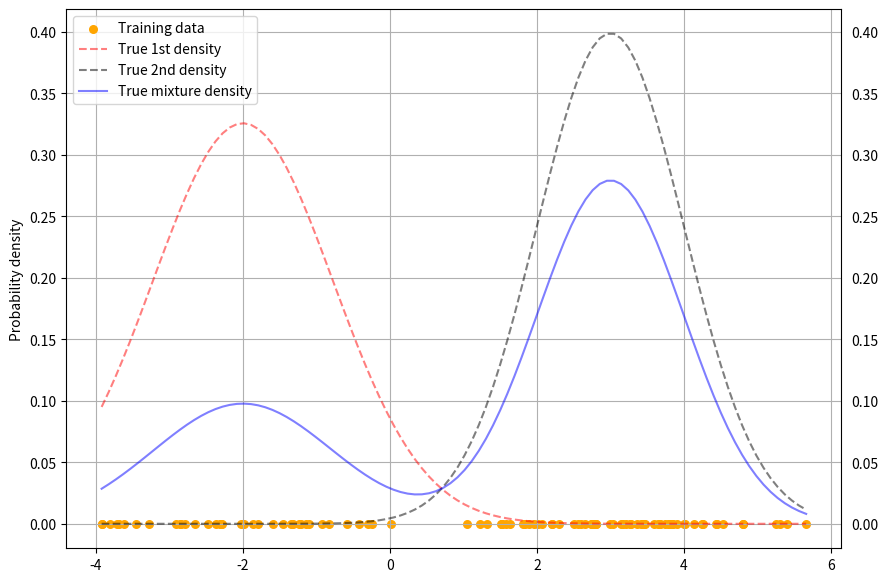
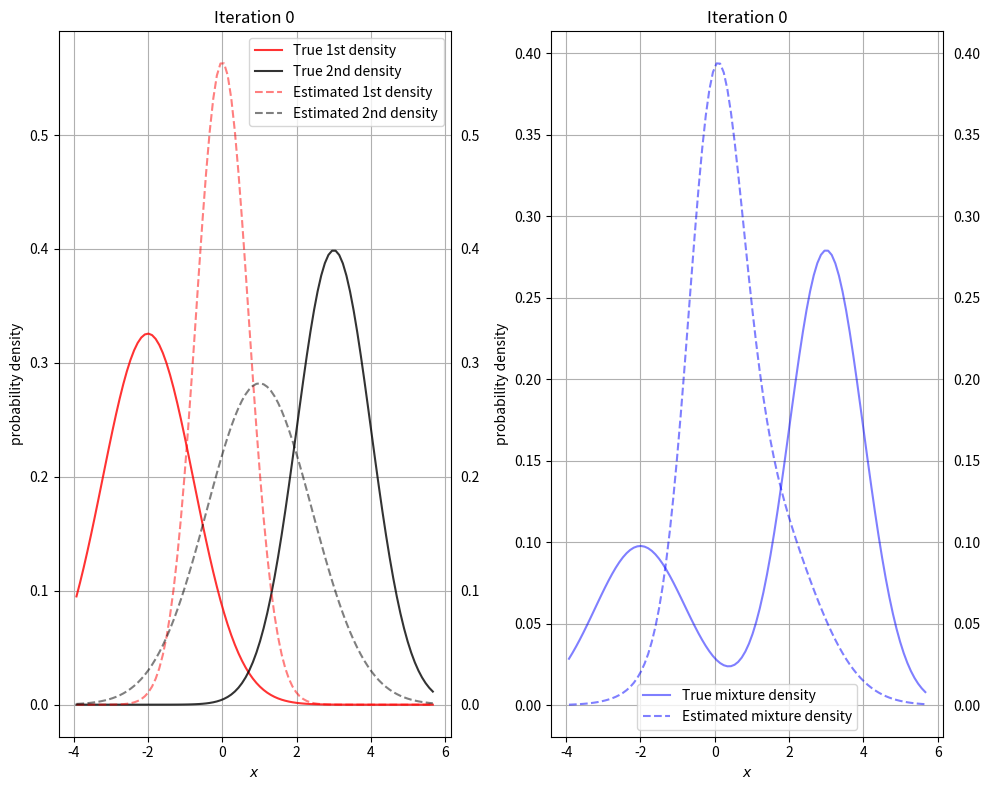
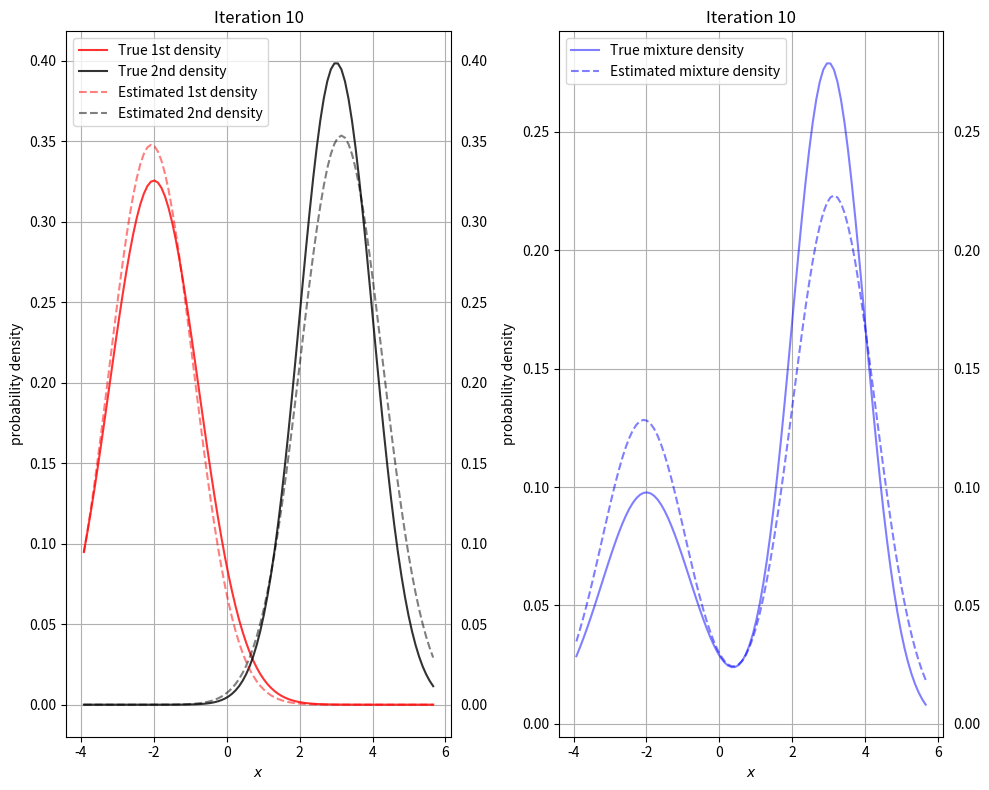
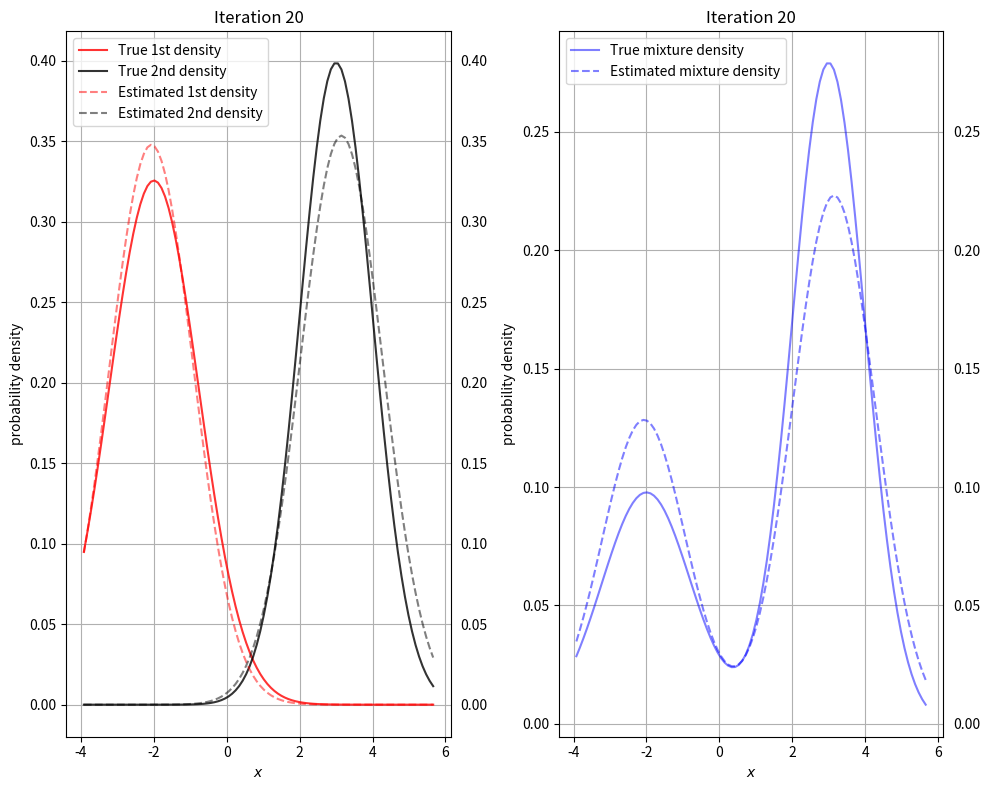
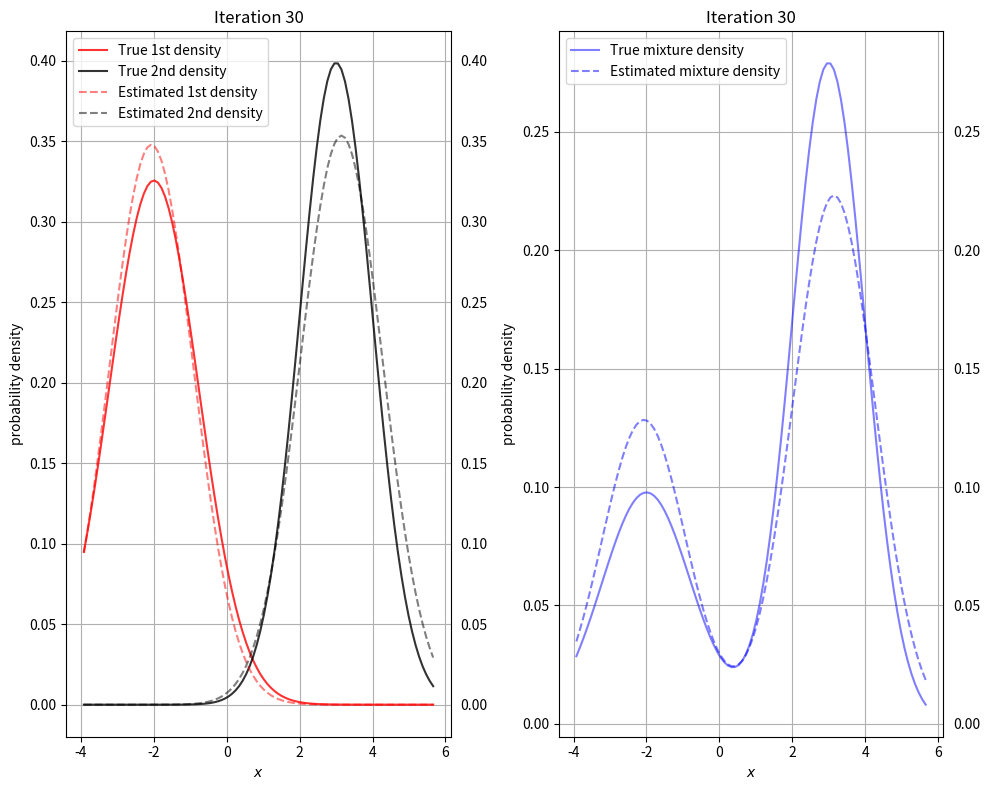
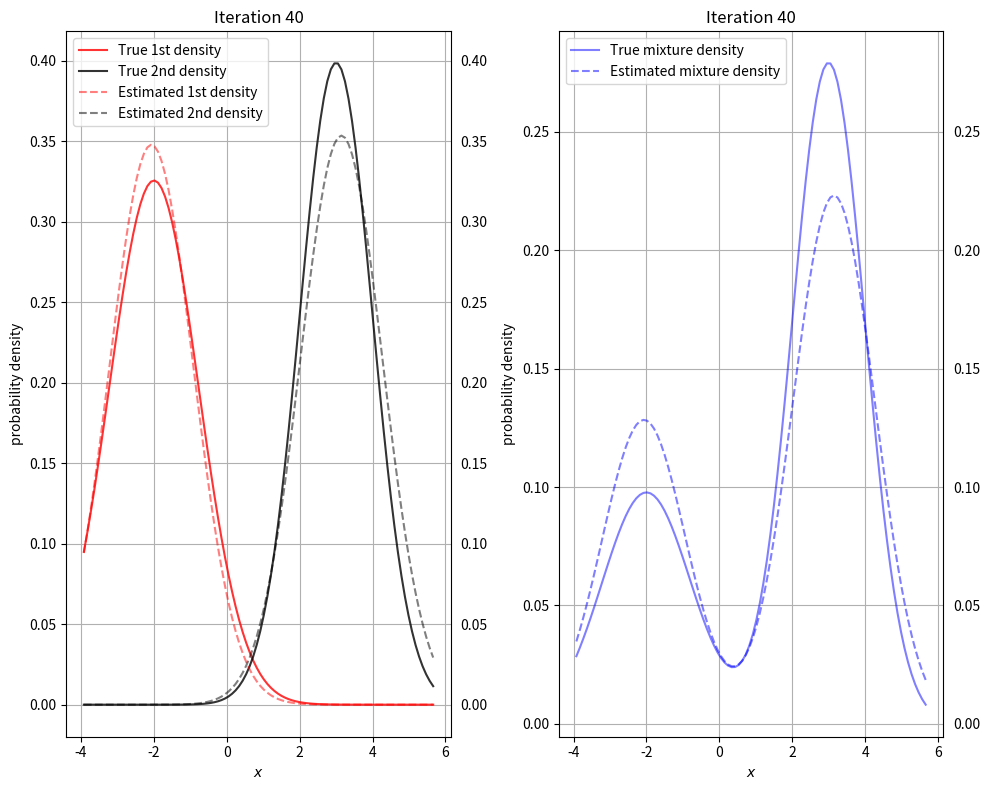
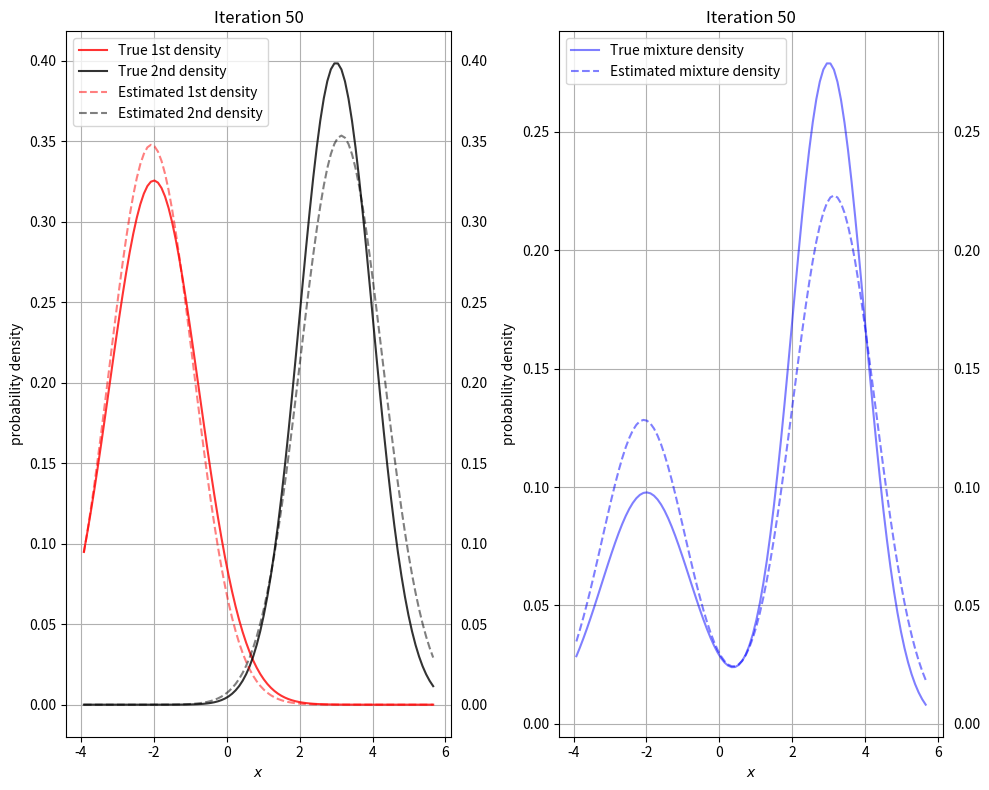
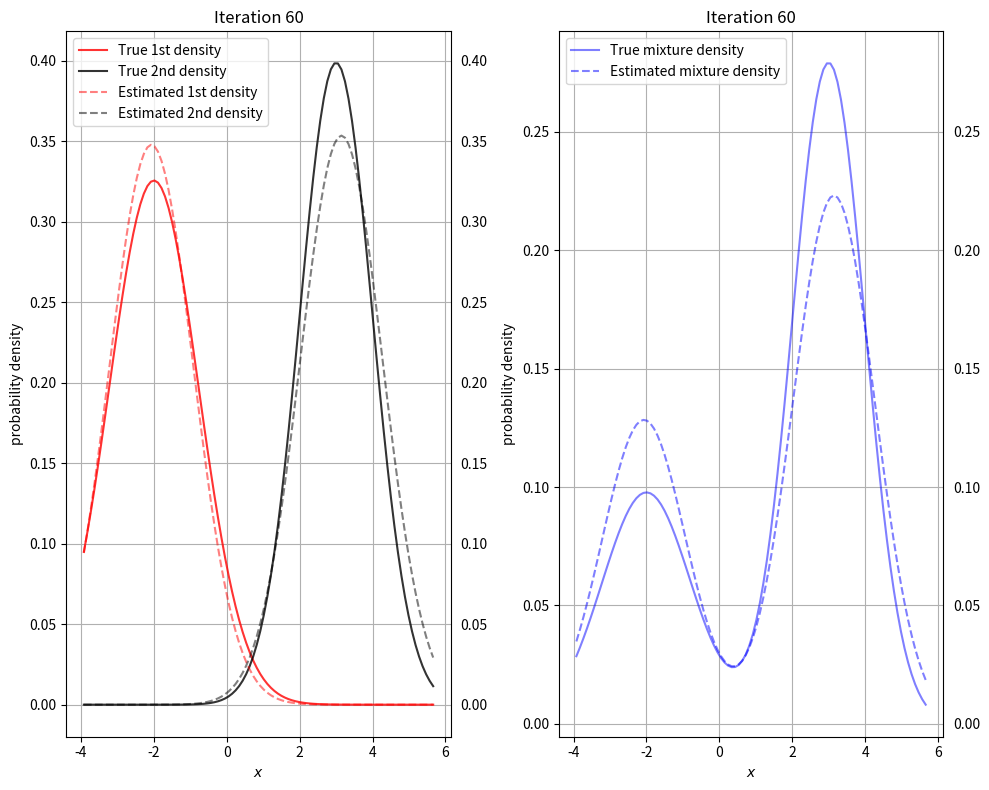
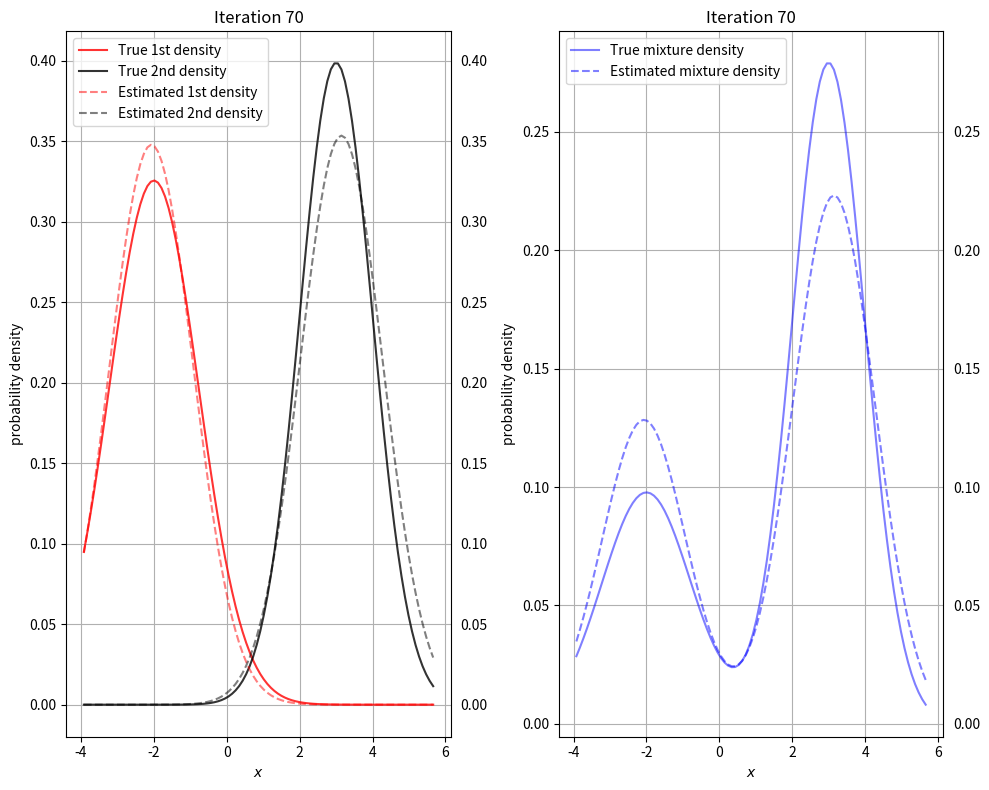
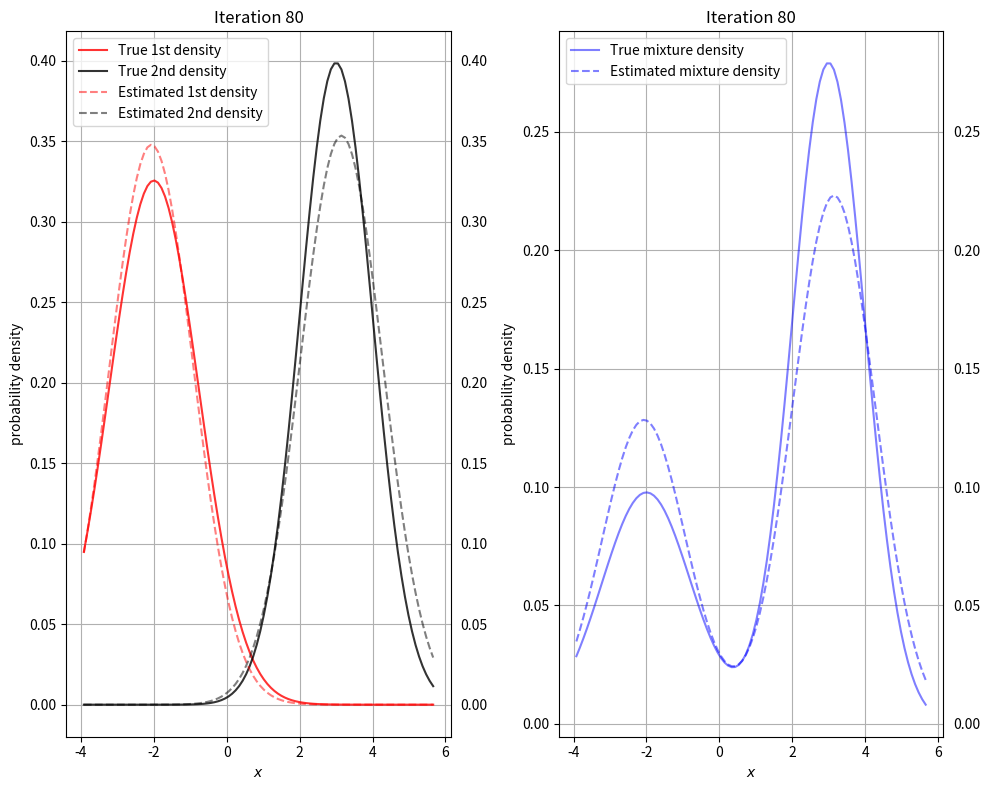
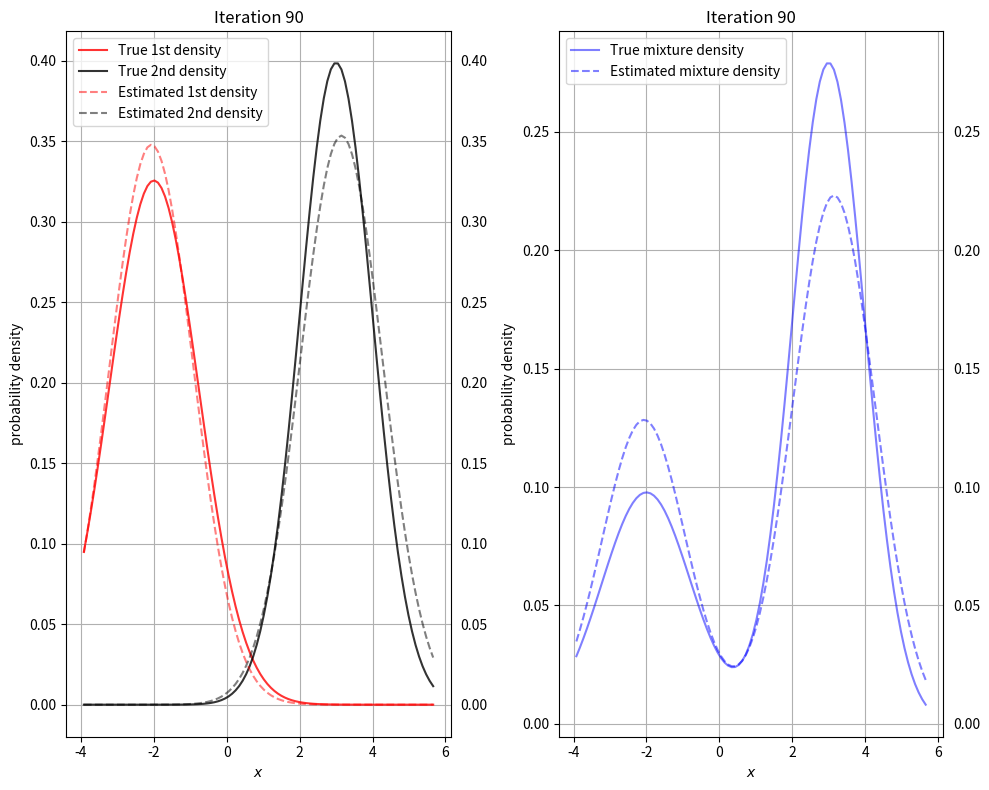
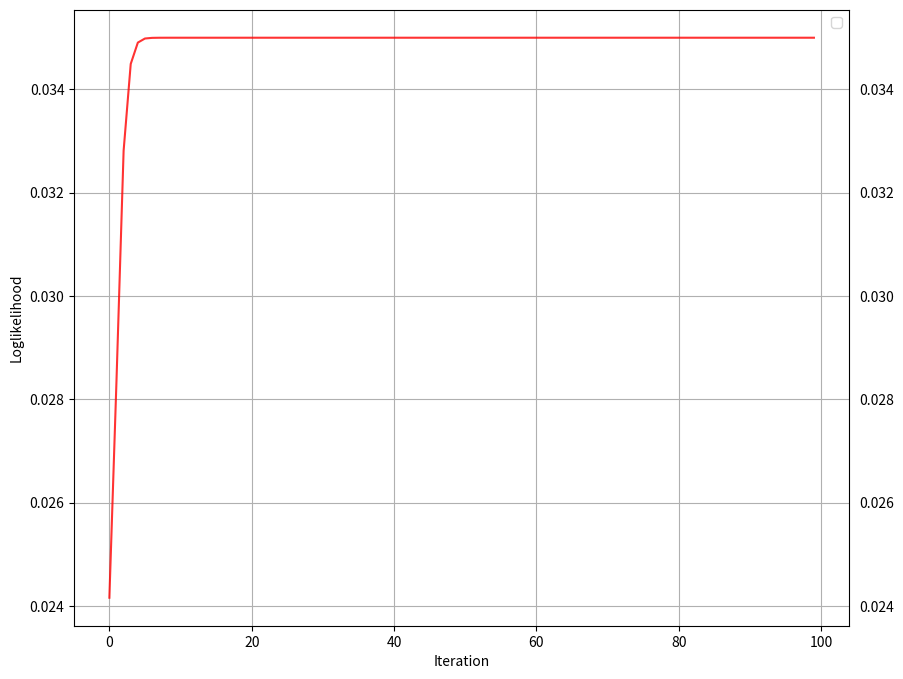
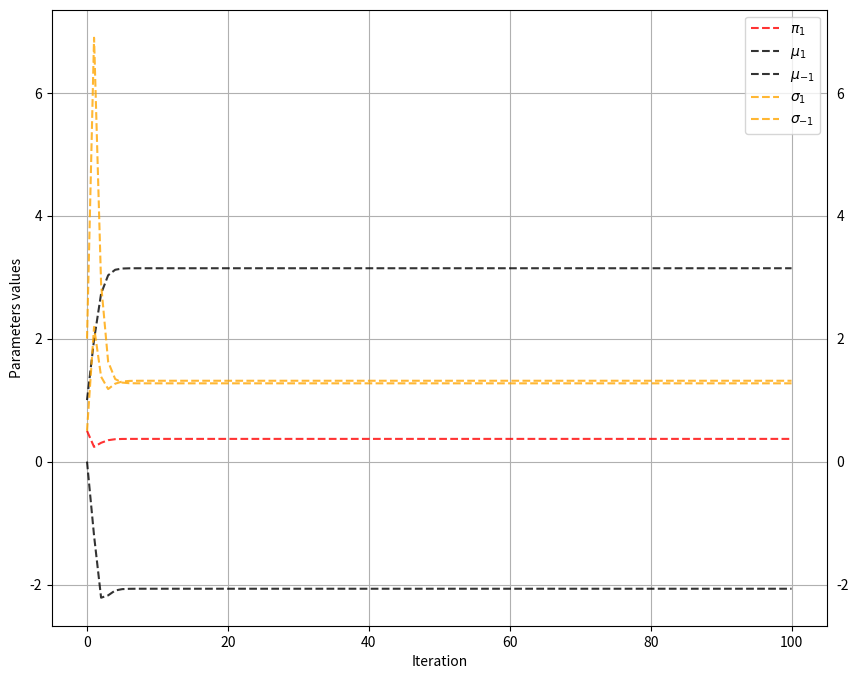

These figures' Python source, in order:
import matplotlib.pyplot as plt
import numpy as np
from scipy.stats import multivariate_normal

# number of observations
n_samples = 100

# means and variance to be estimated
mu1, sigma1 = -2, 1.5
mu2, sigma2 = 3, 1

# prior probability of the first cluster/goup 
pi1 = 0.3

x1 = np.random.normal(mu1, np.sqrt(sigma1), n_samples)
x2 = np.random.normal(mu2, np.sqrt(sigma2), n_samples)

X = np.zeros(n_samples)
U = np.random.uniform(0,1,n_samples)
for idx in range(n_samples):
    if U[idx]<pi1:
        X[idx] = x1[idx]
    else:
        X[idx] = x2[idx]

def Gaussian_pdf(x, mean, variance):
  z = np.exp(-(x - mean)**2/(2*variance))/np.sqrt(2*np.pi*variance)
  return z

# visualize the training data
bins = np.linspace(np.min(X),np.max(X),100)

plt.figure(figsize=(10,7))
plt.ylabel("Probability density")
plt.scatter(X, np.zeros(len(X)), color='orange', s=30, marker='o', label="Training data")

plt.plot(bins, Gaussian_pdf(bins, mu1, sigma1), linestyle = 'dashed', alpha = 0.5, color='red', label="True 1st density")
plt.plot(bins, Gaussian_pdf(bins, mu2, sigma2), linestyle = 'dashed', alpha = 0.5, color='k', label="True 2nd density")
plt.plot(bins, pi1*Gaussian_pdf(bins, mu1, sigma1) + (1-pi1)*Gaussian_pdf(bins, mu2, sigma2), alpha = 0.5, color='b', label="True mixture density")

plt.tick_params(labelright=True)
plt.grid('True')
plt.legend();

# plot estimated density
def plot_pdf(X, pi1, mu1, mu2, sigma1, sigma2, w, means, variances, it):
    plt.figure(figsize=(10,8))
    
    plt.subplot(1,2,1)
    plt.xlabel("$x$")
    plt.ylabel("probability density")
    plt.title("Iteration {}".format(it))

    plt.plot(bins, Gaussian_pdf(bins, mu1, sigma1), alpha = 0.8, color='red', label="True 1st density")
    plt.plot(bins, Gaussian_pdf(bins, mu2, sigma2), alpha = 0.8, color='k', label="True 2nd density")

    plt.plot(bins, Gaussian_pdf(bins, means[0], variances[0]), linestyle = 'dashed', alpha = 0.5, color='red', label="Estimated 1st density")
    plt.plot(bins, Gaussian_pdf(bins, means[1], variances[1]), linestyle = 'dashed', alpha = 0.5, color='k', label="Estimated 2nd density")
    
    plt.tick_params(labelright=True)
    plt.grid('True')
    plt.legend()
    
    plt.subplot(1,2,2)
    plt.xlabel("$x$")
    plt.ylabel("probability density")
    plt.title("Iteration {}".format(it))
    
    plt.plot(bins, pi1*Gaussian_pdf(bins, mu1, sigma1) + (1-pi1)*Gaussian_pdf(bins, mu2, sigma2), alpha = 0.5, color='b', label="True mixture density")
    plt.plot(bins, w*Gaussian_pdf(bins, means[0], variances[0]) + (1-w)*Gaussian_pdf(bins, means[1], variances[1]), linestyle = 'dashed', alpha = 0.5, color='b', label="Estimated mixture density")
    plt.tick_params(labelright=True)
    plt.grid('True')
    plt.legend()
    plt.tight_layout()
    return

n_clust = 2
weights = np.ones((n_clust)) / n_clust
means = [0, 1]
variances = [0.5, 2]

# number of iterations of the EM algorithm
n_it = 100

pi1_est = np.zeros(n_it+1)
mu1_est = np.zeros(n_it+1)
mu2_est = np.zeros(n_it+1)
sigma1_est = np.zeros(n_it+1)
sigma2_est = np.zeros(n_it+1)

pi1_est[0] = weights[0]
mu1_est[0] = means[0]
mu2_est[0] = means[1]
sigma1_est[0] = variances[0]
sigma2_est[0] = variances[1]

loglikelihood = np.zeros(n_it)
for it in range(n_it):
    
    if it%10 == 0:
        plot_pdf(X, pi1, mu1, mu2, sigma1, sigma2, weights[0] ,means, variances, it)
    
    # Likelihood of all data for each cluster
    likelihood = []
    weightedlik = []
    for j in range(n_clust):
        likelihood.append(Gaussian_pdf(X, means[j], np.sqrt(variances[j])))
        weightedlik.append(weights[j]*likelihood[j])
    likelihood = np.array(likelihood)
    weightedlik = np.array(weightedlik)
    
    
    
    w = [] 
    # E & M  steps 
    for j in range(n_clust):  
        # copute posterior probabilities (w_{it})
        w.append((weightedlik[j]) / (np.sum([weightedlik[i] for i in range(n_clust)], axis=0)))
        # updage mean and variance
        means[j] = np.sum(w[j] * X) / (np.sum(w[j]))
        variances[j] = np.sum(w[j] * np.square(X - means[j])) / (np.sum(w[j]))
    
        # update the weights
        weights[j] = np.mean(w[j])
        
    weightedlik = np.sum(weightedlik,1)
    loglikelihood[it] = np.sum(np.log(weightedlik))/n_samples
    
    pi1_est[it+1] = weights[0]
    mu1_est[it+1] = means[0]
    mu2_est[it+1] = means[1]
    sigma1_est[it+1] = variances[0]
    sigma2_est[it+1] = variances[1]

# plot loglikelihood along iterations
plt.figure(figsize=(10,8))
plt.xlabel("Iteration")
plt.ylabel("Loglikelihood")
   
plt.plot(range(np.size(loglikelihood)), loglikelihood, alpha = 0.8, color='red')
   
plt.tick_params(labelright=True)
plt.grid('True')
plt.legend()

# plot parameters along iterations
plt.figure(figsize=(10,8))
plt.xlabel("Iteration")
plt.ylabel("Parameters values")
   
plt.plot(range(n_it+1), pi1_est, linestyle = 'dashed', alpha = 0.8, color='red', label = '$\pi_1$')
plt.plot(range(n_it+1), mu1_est, linestyle = 'dashed', alpha = 0.8, color='k', label = '$\mu_1$')
plt.plot(range(n_it+1), mu2_est, linestyle = 'dashed', alpha = 0.8, color='k', label = '$\mu_{-1}$')
plt.plot(range(n_it+1), sigma1_est, linestyle = 'dashed', alpha = 0.8, color='orange', label = '$\sigma_1$')
plt.plot(range(n_it+1), sigma2_est, linestyle = 'dashed', alpha = 0.8, color='orange', label = '$\sigma_{-1}$')

plt.tick_params(labelright=True)
plt.grid('True')
plt.legend()

